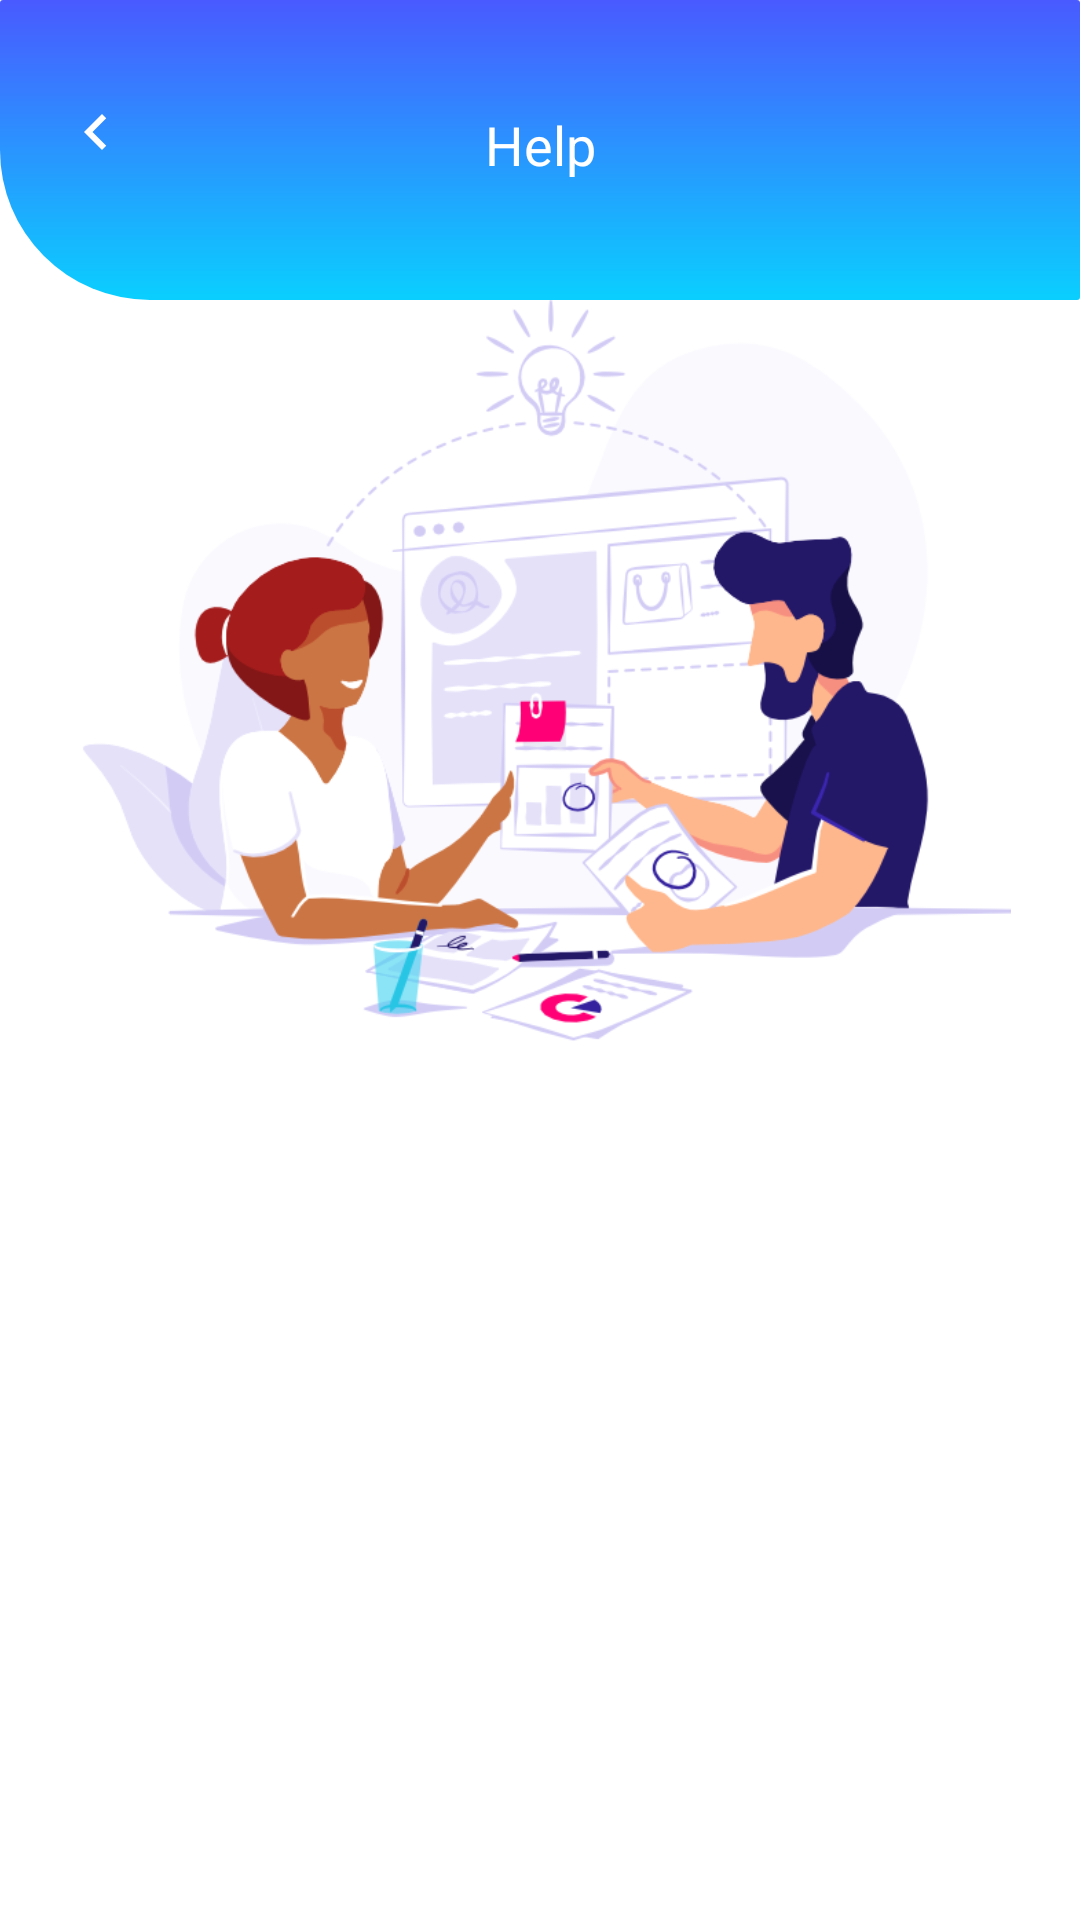

This screen was rendered from an Android layout file. Write that file and the resources it references.
<!-- AndroidManifest.xml: application theme AppTheme -->
<!-- res/layout/fragment_help.xml -->
<?xml version="1.0" encoding="utf-8"?>
<layout xmlns:android="http://schemas.android.com/apk/res/android"
    xmlns:app="http://schemas.android.com/apk/res-auto"
    xmlns:tools="http://schemas.android.com/tools">

    <data>

    </data>

    <androidx.constraintlayout.widget.ConstraintLayout
        android:layout_width="match_parent"
        android:layout_height="match_parent"
        android:background="@color/white"
        tools:context="view.ui.HelpFragment">

        <ScrollView
            android:layout_width="match_parent"
            android:layout_height="match_parent"
            android:fillViewport="true"
            android:scrollbars="none">

            <androidx.constraintlayout.widget.ConstraintLayout
                android:layout_width="match_parent"
                android:layout_height="wrap_content"
                android:paddingBottom="@dimen/thirty_six_dp">

                <View
                    android:id="@+id/view_one"
                    android:layout_width="match_parent"
                    android:layout_height="@dimen/one_hundred_dp"
                    android:background="@drawable/single_rounded_corner_add_contacts_bg"
                    app:layout_constraintTop_toTopOf="parent" />

                <ImageView
                    android:id="@+id/back_button"
                    android:layout_width="wrap_content"
                    android:layout_height="wrap_content"
                    android:layout_marginStart="@dimen/twelve_dp"
                    android:layout_marginTop="@dimen/twenty_four_dp"
                    android:padding="@dimen/eight_dp"
                    android:src="@drawable/ic_chevron"
                    app:layout_constraintStart_toStartOf="parent"
                    app:layout_constraintTop_toTopOf="parent" />

                <TextView
                    android:id="@+id/help_text"
                    android:layout_width="wrap_content"
                    android:layout_height="wrap_content"
                    android:layout_marginStart="@dimen/twenty_four_dp"
                    android:layout_marginTop="@dimen/thirty_six_dp"
                    android:layout_marginEnd="@dimen/twenty_four_dp"
                    android:text="@string/help"
                    android:textColor="@color/white"
                    android:textSize="@dimen/eighteen_sp"
                    app:layout_constraintEnd_toEndOf="parent"
                    app:layout_constraintStart_toStartOf="parent"
                    app:layout_constraintTop_toTopOf="parent" />

                <ImageView
                    android:id="@+id/help_img"
                    android:layout_width="wrap_content"
                    android:layout_height="250dp"
                    android:src="@drawable/help"
                    app:layout_constraintEnd_toEndOf="parent"
                    app:layout_constraintStart_toStartOf="parent"
                    app:layout_constraintTop_toBottomOf="@id/view_one" />

                <androidx.recyclerview.widget.RecyclerView
                    android:id="@+id/recycler_view"
                    android:layout_width="match_parent"
                    android:layout_height="wrap_content"
                    android:layout_marginStart="@dimen/twenty_four_dp"
                    android:layout_marginEnd="@dimen/twenty_four_dp"
                    app:layout_constraintEnd_toEndOf="parent"
                    app:layout_constraintStart_toStartOf="parent"
                    app:layout_constraintTop_toBottomOf="@id/help_img" />
            </androidx.constraintlayout.widget.ConstraintLayout>
        </ScrollView>
    </androidx.constraintlayout.widget.ConstraintLayout>
</layout>
<!-- resources referenced by this layout -->
<resources>
  <color name="white">#FFFFFF</color>
  <dimen name="eight_dp">8dp</dimen>
  <dimen name="eighteen_sp">18sp</dimen>
  <dimen name="one_hundred_dp">100dp</dimen>
  <dimen name="thirty_six_dp">36dp</dimen>
  <dimen name="twelve_dp">12dp</dimen>
  <dimen name="twenty_four_dp">24dp</dimen>
  <!-- drawable help: png bitmap (drawable, 79890 bytes) -->
  <!-- drawable ic_chevron (drawable) -->
  <vector android:height="24dp" android:tint="@color/white"
      android:viewportHeight="24.0" android:viewportWidth="24.0"
      android:width="24dp" xmlns:android="http://schemas.android.com/apk/res/android">
      <path android:fillColor="@color/white" android:pathData="M15.41,7.41L14,6l-6,6 6,6 1.41,-1.41L10.83,12z"/>
  </vector>
  <!-- drawable single_rounded_corner_add_contacts_bg (drawable) -->
  <?xml version="1.0" encoding="utf-8"?>
  <shape xmlns:android="http://schemas.android.com/apk/res/android">
      <solid android:color="#495aff" />
      <padding
          android:bottom="1dp"
          android:left="1dp"
          android:right="1dp"
          android:top="1dp" />
  
      <gradient
          android:angle="90"
          android:endColor="#495aff"
          android:startColor="#0acffe"
          android:type="linear" />
  
      <corners
          android:bottomLeftRadius="50dp"
          android:bottomRightRadius="1dp"
          android:topLeftRadius="1dp"
          android:topRightRadius="1dp" />
  
  </shape>
  <string name="help">Help</string>
  <style name="AppTheme" parent="Theme.AppCompat.Light.DarkActionBar">
          
          <item name="colorPrimary">@color/colorPrimary</item>
          <item name="colorPrimaryDark">@color/colorPrimaryDark</item>
          <item name="colorAccent">@color/colorAccent</item>
          <item name="windowActionBar">false</item>
          <item name="windowNoTitle">true</item>
          <item name="android:windowBackground">@color/white</item>
          <item name="android:itemBackground">@color/white</item>
      </style>
  <color name="colorPrimary">#6200EE</color>
  <color name="colorPrimaryDark">#3700B3</color>
  <color name="colorAccent">#03DAC5</color>
</resources>
